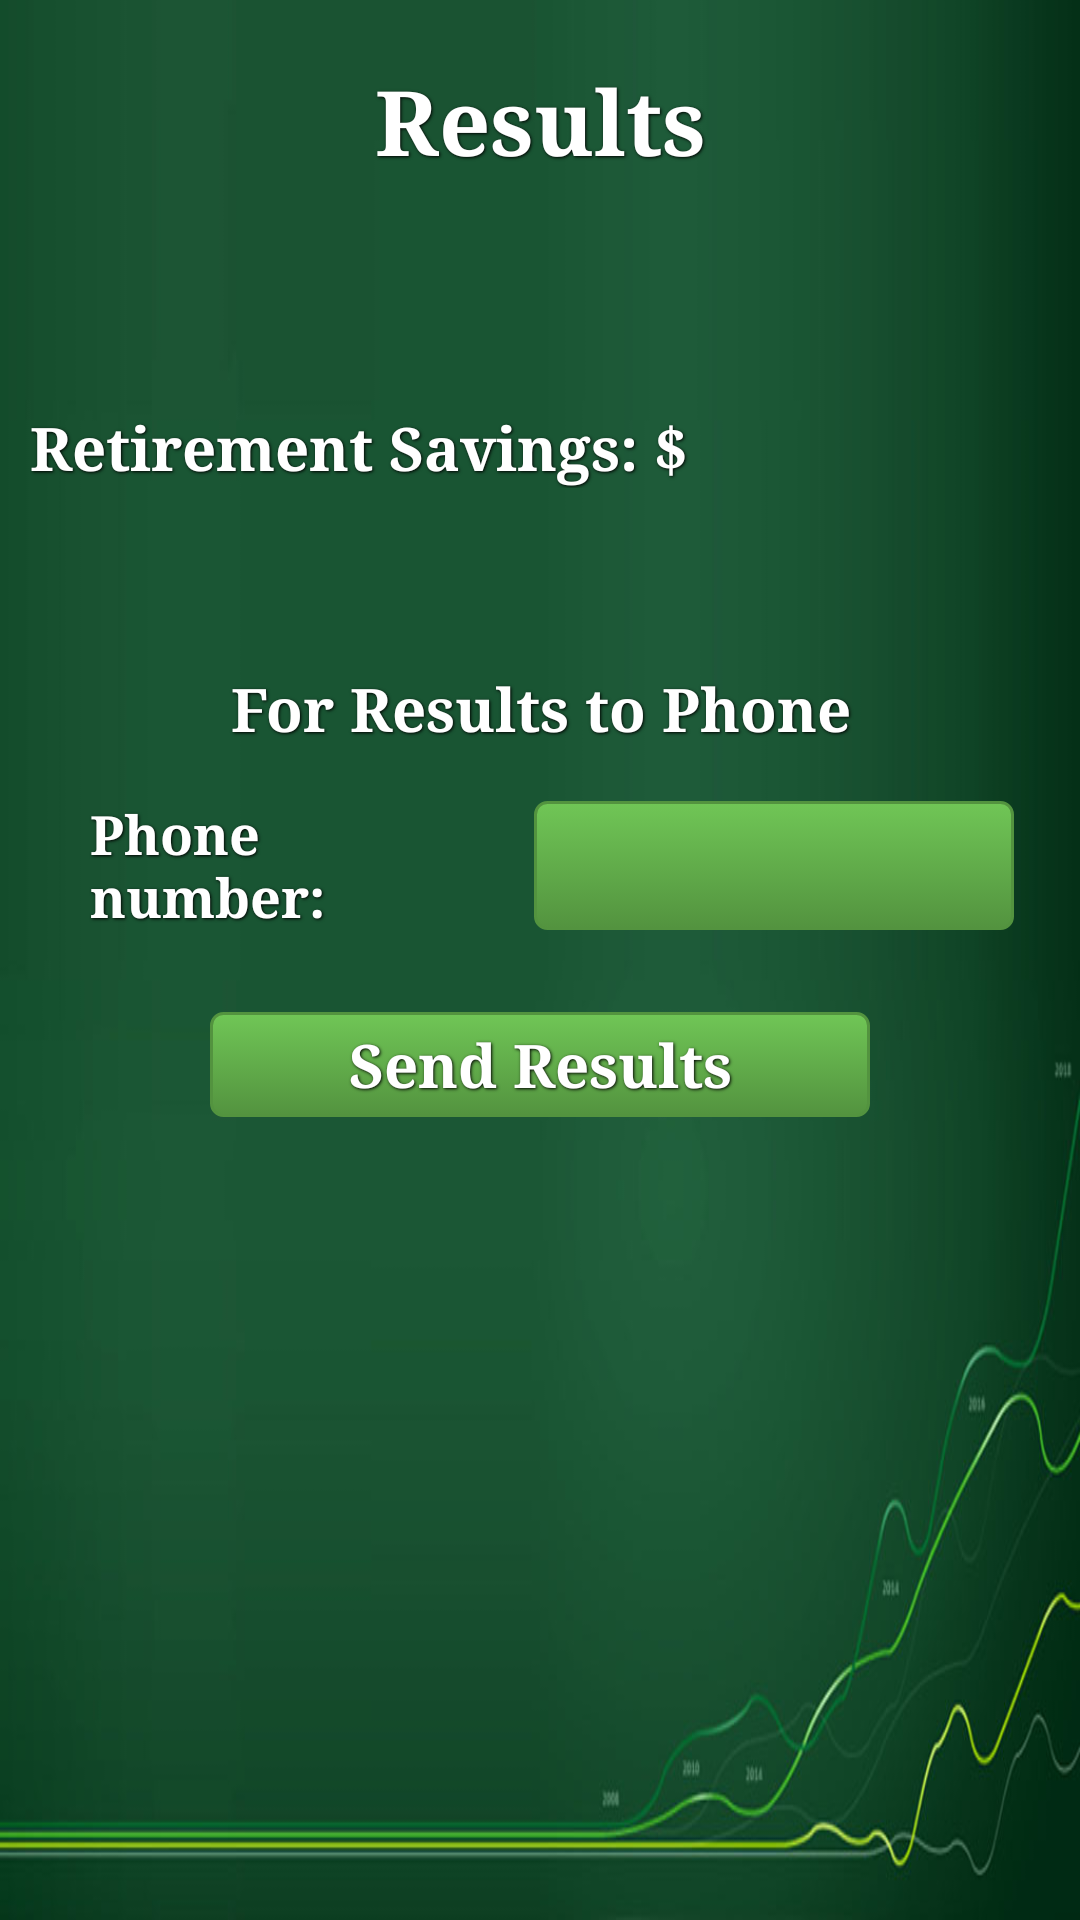

Android layout source for this screen:
<!-- AndroidManifest.xml: application theme AppTheme -->
<!-- res/layout/layresults.xml -->
<LinearLayout xmlns:tools="http://schemas.android.com/tools"

    xmlns:android="http://schemas.android.com/apk/res/android"
    android:background="@drawable/greenfinance"
    android:layout_width="match_parent"
    android:layout_height="match_parent"
    android:orientation="vertical"
    tools:context="wsu.csc5991.qanddfinance.InfoAct" >

    
    
    

    <LinearLayout
        android:layout_width="match_parent"
        android:layout_height="wrap_content"
        android:gravity="start"
        android:orientation="horizontal" >

        <TextView
            android:id="@+id/tvResults"
            android:layout_width="match_parent"
            android:layout_height="match_parent"
            android:layout_gravity="center"
            android:layout_marginBottom="50dp"
      		android:layout_marginLeft="10dp"
        	android:layout_marginRight="10dp"
        	android:layout_marginTop="30dp"
            android:gravity="center"
            android:text="Results"
            android:textSize="30sp" 
            style="@style/styTextWhite"/>
    </LinearLayout>
    
    
    

    <LinearLayout
        android:layout_width="match_parent"
        android:layout_height="wrap_content"
        android:gravity="start"
        android:orientation="horizontal" >

        <TextView
            android:id="@+id/tvMonthlyRetire"
            android:layout_width="wrap_content"
            android:layout_height="wrap_content"
            android:layout_marginBottom="20dp"
            android:layout_marginLeft="10dp"
            android:layout_marginTop="15dp"
            android:paddingRight="6dp"
            android:text="Retirement Savings: $"
            android:textSize="20sp"
            style="@style/styTextWhite"  />

        <TextView
            android:id="@+id/tvMonthlyRetire1"
            android:layout_width="wrap_content"
            android:layout_height="wrap_content"
            android:layout_marginBottom="20dp"
            android:layout_marginTop="15dp"
            style="@style/styTextWhite"
            android:textSize="20sp" />
    </LinearLayout>
    
    
    
    
    
        <LinearLayout
        android:layout_width="match_parent"
        android:layout_height="wrap_content"
        android:gravity="start"
        android:orientation="horizontal" >

        <TextView
            android:id="@+id/tvMessageHeader"
            android:layout_width="match_parent"
            android:layout_height="match_parent"
            android:layout_gravity="center"
            android:layout_marginBottom="10dp"
            android:layout_marginLeft="10dp"
            android:layout_marginRight="10dp"
            android:layout_marginTop="30dp"
            android:gravity="center"
            android:text="For Results to Phone"
            android:textSize="20sp"
            style="@style/styTextWhite" />
        
    </LinearLayout>
    
    
    

    <LinearLayout
        android:gravity="center"
        android:layout_width="match_parent"
        android:layout_height="wrap_content"
        android:orientation="horizontal"
        >
        
       <TextView
            android:text="Phone number:"
            android:textSize="18sp"
            android:gravity="left"
            android:layout_gravity="center"
            android:layout_width="140dp"
            android:layout_height="wrap_content"
            android:padding="8dp"
            android:layout_margin="8dp"
            style="@style/styTextWhite" 
            />
            
        <EditText
            android:id="@+id/etPhoneNumber"
            android:textSize="20sp"
            android:background="@drawable/backgreen"
            android:inputType="phone"
            android:gravity="center"
            android:layout_gravity="center"
            android:layout_width="160dp"
            android:layout_height="wrap_content"
            android:padding="8dp"
            android:layout_margin="8dp"
            style="@style/styTextWhite" 
            />
    </LinearLayout>
    
    
    
    

   
    <LinearLayout
        android:layout_width="match_parent"
        android:layout_height="wrap_content"
        android:orientation="horizontal" >

        <Button
            android:id="@+id/btnSmsMessage"
            android:layout_width="match_parent"
            android:layout_height="wrap_content"
            android:background="@drawable/backgreen"
            android:layout_marginBottom="20dp"
            android:layout_marginLeft="70dp"
            android:layout_marginRight="70dp"
            android:layout_marginTop="10dp"
            android:gravity="center"
            android:padding="4dp"
            android:text="Send Results"
            android:textSize="20sp"
            style="@style/styTextWhite"  />
    </LinearLayout>

</LinearLayout>
<!-- resources referenced by this layout -->
<resources>
  <!-- drawable backgreen (drawable) -->
  <selector xmlns:android="http://schemas.android.com/apk/res/android">
  
  
  
  <item android:state_pressed="true">
  <shape>
  <solid android:color="#70c656"/>
  <stroke android:width="1dp" android:color="#53933f"/>
  <corners android:radius="8dp"/>
  <padding android:left="8dp" android:top="8dp" android:right="8dp" android:bottom="8dp"/>
  </shape>
  </item>
  
  
  
  <item>
  <shape>
  <gradient android:startColor="#70c656" android:endColor="#53933f" android:angle="270"/>
  <stroke android:width="1dp" android:color="#53933f"/>
  <corners android:radius="4dp"/>
  <padding android:left="8dp" android:top="8dp" android:right="8dp" android:bottom="8dp"/>
  </shape>
  </item>
  </selector>
  <!-- drawable greenfinance: jpg bitmap (drawable-mdpi, 52276 bytes) -->
  <style name="styTextWhite">
  <item name="android:textStyle">bold</item>
  <item name="android:typeface">serif</item>
  <item name="android:textColor">@color/white</item>
  <item name="android:shadowColor">@color/black</item>
  <item name="android:shadowDx">1</item>
  <item name="android:shadowDy">1</item>
  <item name="android:shadowRadius">2</item>
  <item name="android:gravity">center</item>
  </style>
  <style name="AppTheme" parent="AppBaseTheme">
  
  </style>
  <color name="white">#FFFFFFFF</color>
  <color name="black">#FF000000</color>
  <style name="AppBaseTheme" parent="android:Theme.Light">
  
  </style>
</resources>
